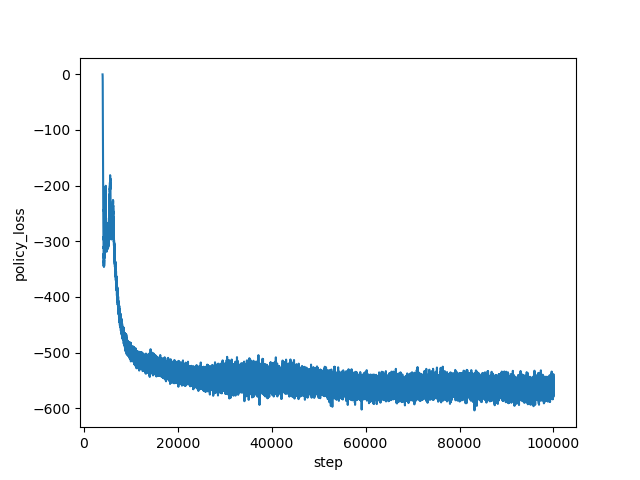

The data file committed next to this chart (first rows):
step, policy_loss
4000, -0.06672
4001, -0.1218
4002, -0.1783
4003, -0.2326
4004, -0.2906
4005, -0.3506
4006, -0.414
4007, -0.4855
4008, -0.567
4009, -0.6502
4010, -0.744
4011, -0.8706
4012, -0.988
4013, -1.12
4014, -1.274
4015, -1.441
4016, -1.654
4017, -1.835
4018, -2.08
4019, -2.311
4020, -2.59
4021, -2.902
4022, -3.19
4023, -3.616
4024, -4.015
4025, -4.425
4026, -4.944
4027, -5.528
4028, -5.785
4029, -6.57
4030, -7.196
4031, -8.013
4032, -8.666
4033, -9.514
4034, -10.32
4035, -11.36
4036, -12.34
4037, -13.19
4038, -14.45
4039, -15.55
4040, -16.67
4041, -18.19
4042, -19.74
4043, -21.16
4044, -22.86
4045, -24.69
4046, -26.53
4047, -28.49
4048, -30.47
4049, -32.8
4050, -35.08
4051, -37.08
4052, -38.85
4053, -42.04
4054, -44.81
4055, -47.84
4056, -50.56
4057, -53.25
4058, -56.1
4059, -58.46
... 95,940 more rows
